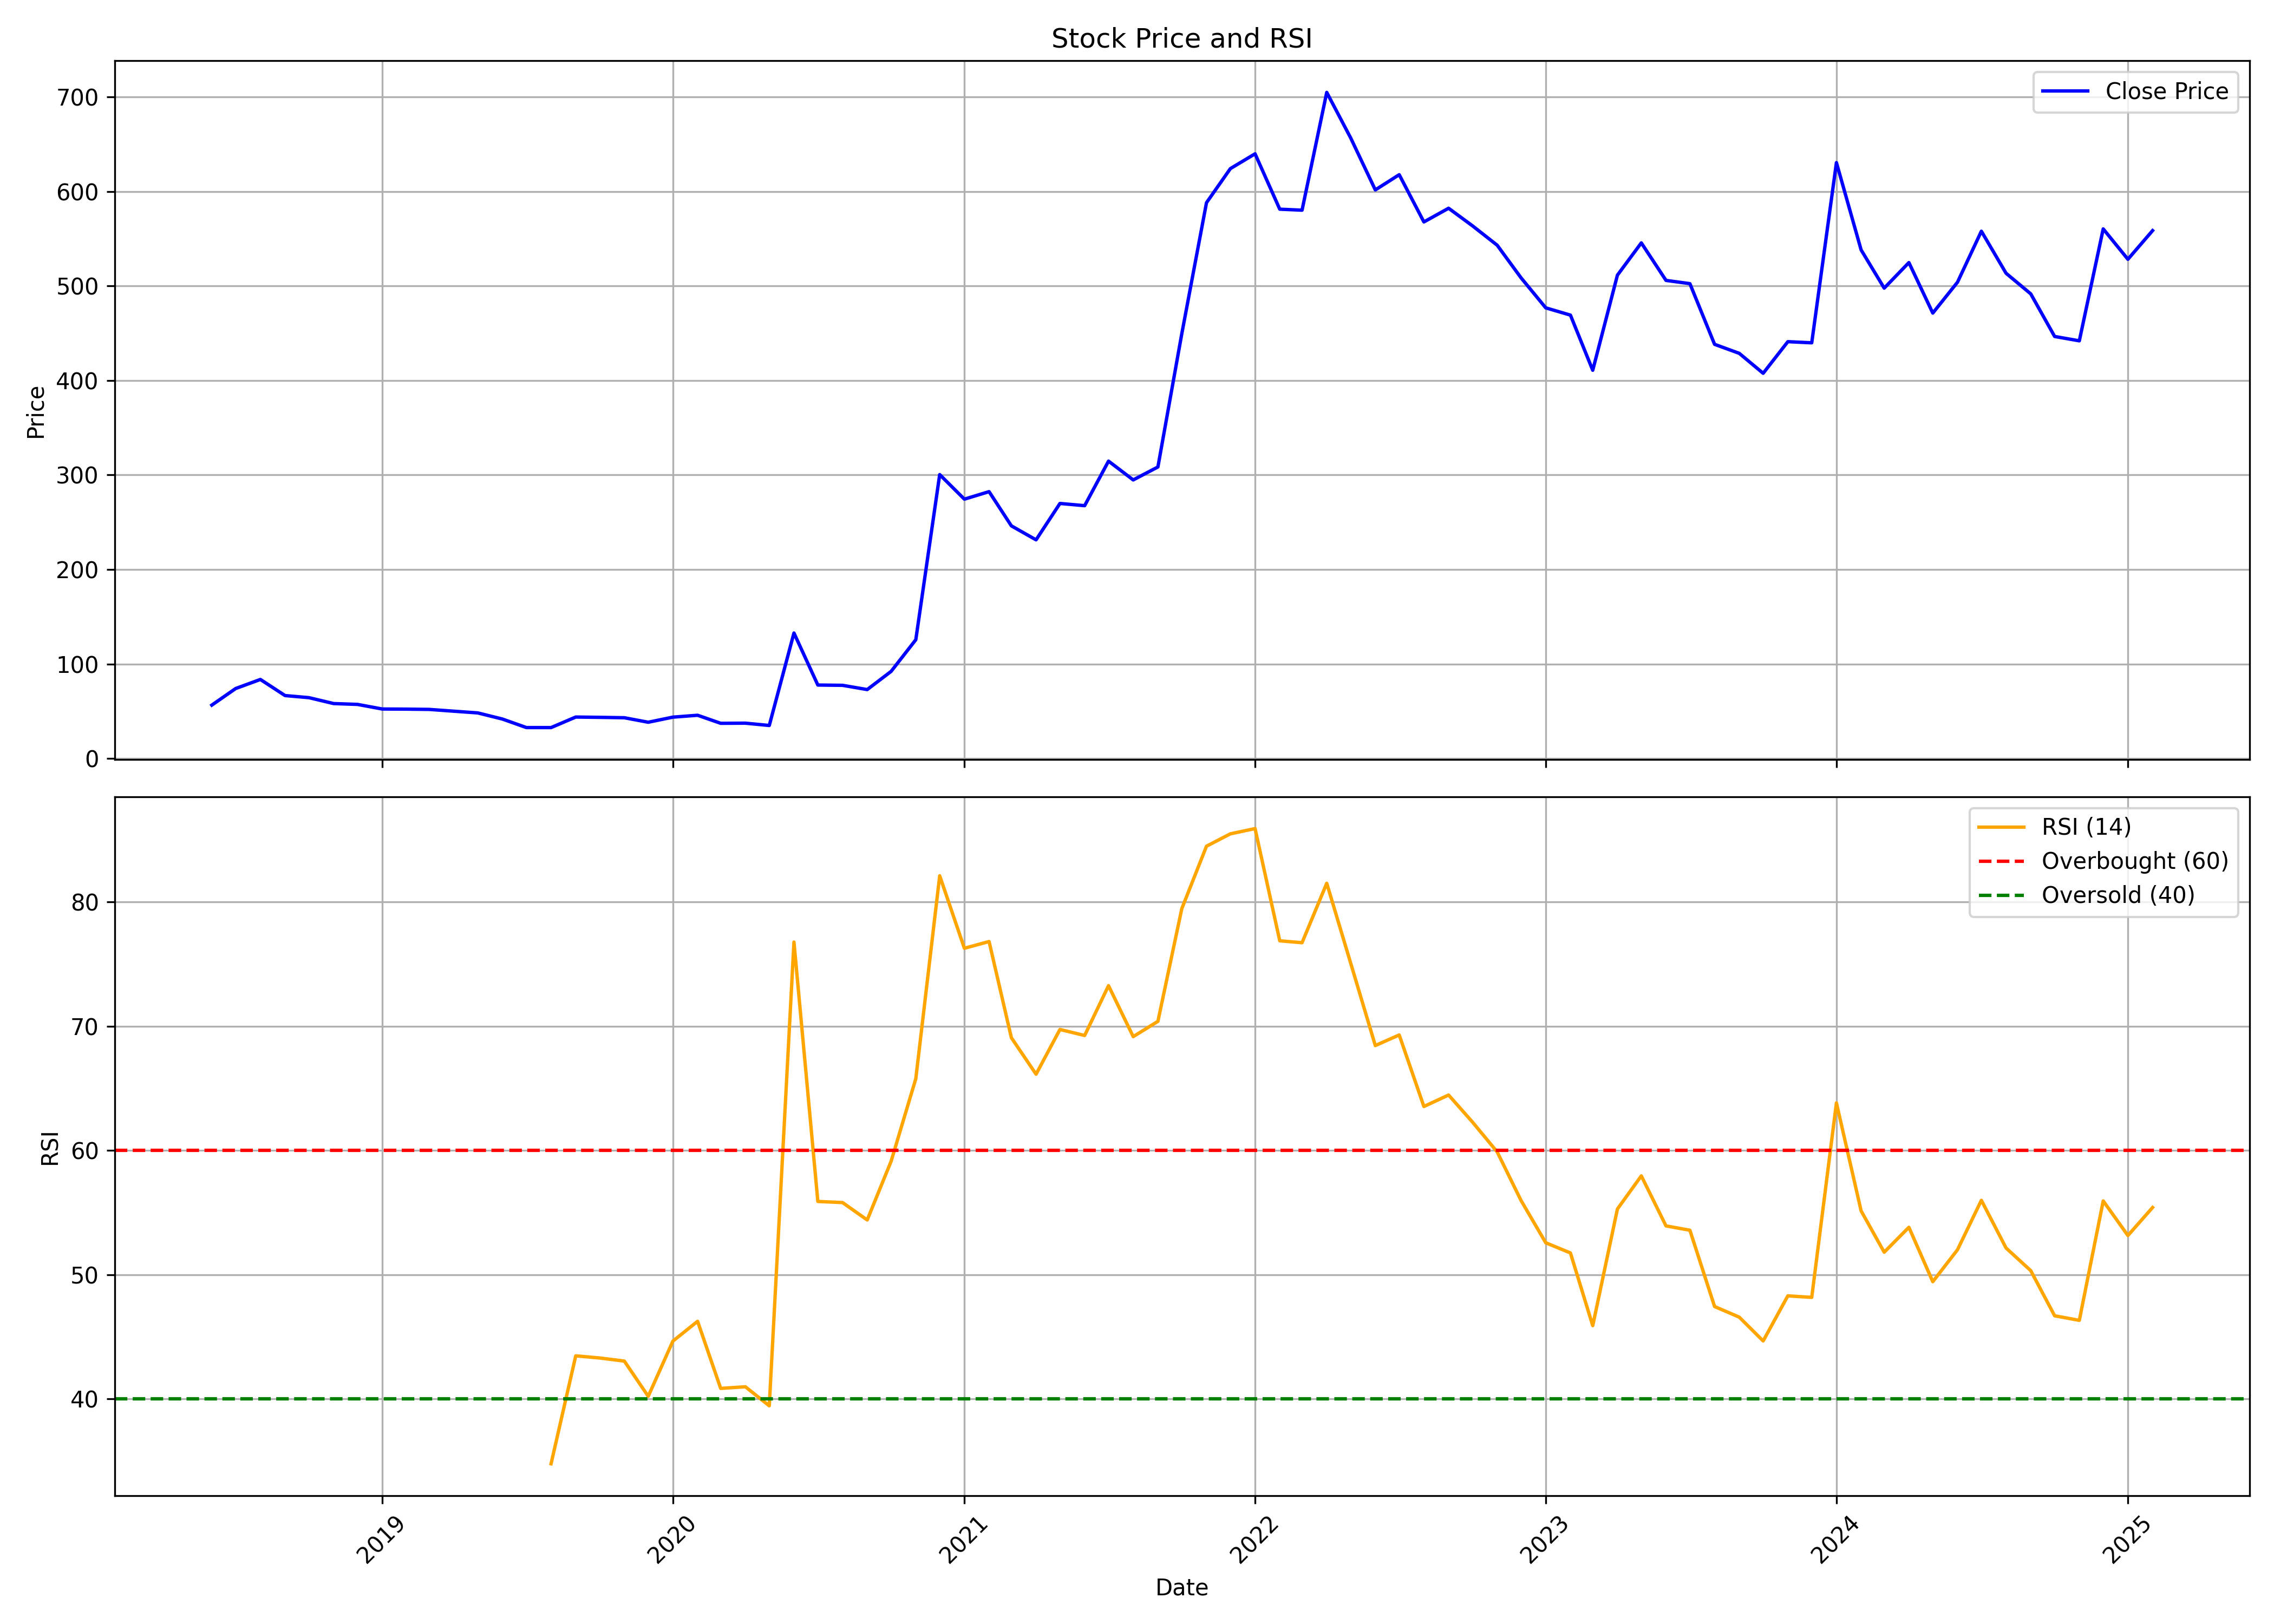

The file beside this chart, header and first rows:
, date, symbol, open, high, low, close, volume, rsi
0, 2018-06-01, BORORENEW, 53.96, 65.25, 46.73, 56.49, 16213101, 
1, 2018-07-01, BORORENEW, 56.49, 75.12, 56.49, 74.07, 17106462, 
2, 2018-08-01, BORORENEW, 75.88, 98.57, 69.55, 83.65, 36715557, 
3, 2018-09-01, BORORENEW, 81.98, 84.2, 65.7, 66.61, 9745143, 
4, 2018-10-01, BORORENEW, 67.57, 73.06, 58.2, 64.38, 8352798, 
5, 2018-11-01, BORORENEW, 64.74, 65.52, 57.15, 58.14, 3294155, 
6, 2018-12-01, BORORENEW, 58.46, 61.06, 53.08, 57.25, 2082180, 
7, 2019-01-01, BORORENEW, 56.77, 59.89, 52.06, 52.38, 2784191, 
8, 2019-02-01, BORORENEW, 52.09, 57.18, 48.58, 52.25, 3661013, 
9, 2019-03-01, BORORENEW, 52.33, 58.82, 51.55, 51.96, 4590710, 
10, 2019-04-01, BORORENEW, 52.04, 55.53, 49.54, 50.06, 3620751, 
11, 2019-05-01, BORORENEW, 50.06, 52.01, 46.39, 48.25, 3653040, 
12, 2019-06-01, BORORENEW, 48.78, 48.79, 40.67, 41.73, 2669145, 
13, 2019-07-01, BORORENEW, 41.93, 43.44, 31.52, 32.76, 2741621, 
14, 2019-08-01, BORORENEW, 32.72, 34.6, 28.01, 32.73, 3406299, 34.78
15, 2019-09-01, BORORENEW, 32.73, 46.39, 32.2, 43.88, 10979366, 43.47
16, 2019-10-01, BORORENEW, 43.88, 44.33, 37.7, 43.57, 4600169, 43.3
17, 2019-11-01, BORORENEW, 43.59, 49.29, 41.36, 43.15, 8463865, 43.05
18, 2019-12-01, BORORENEW, 44.07, 44.07, 38.12, 38.38, 3933363, 40.21
19, 2020-01-01, BORORENEW, 39.25, 46.29, 37.94, 43.78, 8937611, 44.66
20, 2020-02-01, BORORENEW, 43.24, 56.36, 41.59, 45.78, 26942973, 46.25
21, 2020-03-01, BORORENEW, 46.8, 54.9, 27.5, 37.25, 3416537, 40.85
22, 2020-04-01, BORORENEW, 38.0, 42.6, 32.8, 37.4, 6176081, 40.98
23, 2020-05-01, BORORENEW, 37.4, 37.45, 33.6, 34.95, 2899275, 39.45
24, 2020-06-01, BORORENEW, 35.35, 149.0, 35.2, 132.8, 15916395, 76.78
25, 2020-07-01, BORORENEW, 126.2, 126.2, 67.65, 77.75, 12065233, 55.9
26, 2020-08-01, BORORENEW, 77.65, 87.8, 73.25, 77.45, 5372025, 55.81
27, 2020-09-01, BORORENEW, 77.5, 81.4, 67.5, 72.95, 2502574, 54.41
28, 2020-10-01, BORORENEW, 73.25, 112.7, 72.5, 92.2, 12583300, 59.13
29, 2020-11-01, BORORENEW, 92.8, 128.9, 90.75, 125.7, 13993684, 65.78
30, 2020-12-01, BORORENEW, 127.0, 323.2, 127.0, 300.5, 37607727, 82.12
31, 2021-01-01, BORORENEW, 285.5, 314.6, 236.3, 274.5, 22666578, 76.28
32, 2021-02-01, BORORENEW, 275.1, 324.0, 267.5, 282.4, 14348597, 76.82
33, 2021-03-01, BORORENEW, 292.2, 298.8, 238.5, 246.2, 9167581, 69.08
34, 2021-04-01, BORORENEW, 252.2, 265, 213.2, 231.4, 8865356, 66.14
35, 2021-05-01, BORORENEW, 230.1, 298.4, 228.6, 269.9, 23729137, 69.75
36, 2021-06-01, BORORENEW, 270.0, 293.0, 252.0, 267.5, 7385132, 69.26
37, 2021-07-01, BORORENEW, 267.5, 333.0, 261.2, 314.7, 6117619, 73.27
38, 2021-08-01, BORORENEW, 320.0, 350.2, 276.0, 294.8, 5562426, 69.17
39, 2021-09-01, BORORENEW, 295.0, 337.0, 289.0, 308.5, 5414544, 70.4
40, 2021-10-01, BORORENEW, 308.5, 506.4, 303.0, 449.5, 13442644, 79.47
41, 2021-11-01, BORORENEW, 460.0, 620.0, 451.0, 588.2, 16155812, 84.5
42, 2021-12-01, BORORENEW, 608.0, 747.9, 562.0, 624.2, 18134941, 85.49
43, 2022-01-01, BORORENEW, 639.7, 688.2, 579.7, 639.9, 8958405, 85.92
44, 2022-02-01, BORORENEW, 654.6, 738.9, 511.3, 581.3, 12956514, 76.88
45, 2022-03-01, BORORENEW, 581.3, 632.0, 540.5, 580.2, 5809817, 76.73
46, 2022-04-01, BORORENEW, 578.3, 833.3, 578.3, 704.9, 29901510, 81.51
47, 2022-05-01, BORORENEW, 704.0, 729.5, 542.5, 656.8, 14670770, 75.1
48, 2022-06-01, BORORENEW, 664.0, 710.0, 579.2, 601.7, 9013281, 68.45
49, 2022-07-01, BORORENEW, 603.0, 676.8, 595.2, 617.8, 6450594, 69.3
50, 2022-08-01, BORORENEW, 621.4, 659.8, 525.5, 567.8, 12444030, 63.55
51, 2022-09-01, BORORENEW, 565.9, 624.8, 554.6, 582.3, 12062916, 64.47
52, 2022-10-01, BORORENEW, 582.3, 597.0, 542, 563.7, 3279140, 62.29
53, 2022-11-01, BORORENEW, 563.7, 589.5, 515, 543.2, 3756517, 59.89
54, 2022-12-01, BORORENEW, 546, 552, 467.1, 508.6, 3669102, 55.98
55, 2023-01-01, BORORENEW, 508.6, 520.0, 460.0, 476.9, 2153134, 52.58
56, 2023-02-01, BORORENEW, 485.0, 534.0, 436.4, 469.2, 6369300, 51.75
57, 2023-03-01, BORORENEW, 469.2, 480, 380.0, 410.9, 5632312, 45.9
58, 2023-04-01, BORORENEW, 412.2, 532.7, 412.2, 511.5, 9414452, 55.29
59, 2023-05-01, BORORENEW, 511.5, 548.6, 470.0, 545.7, 7505483, 57.96
... 21 more rows
